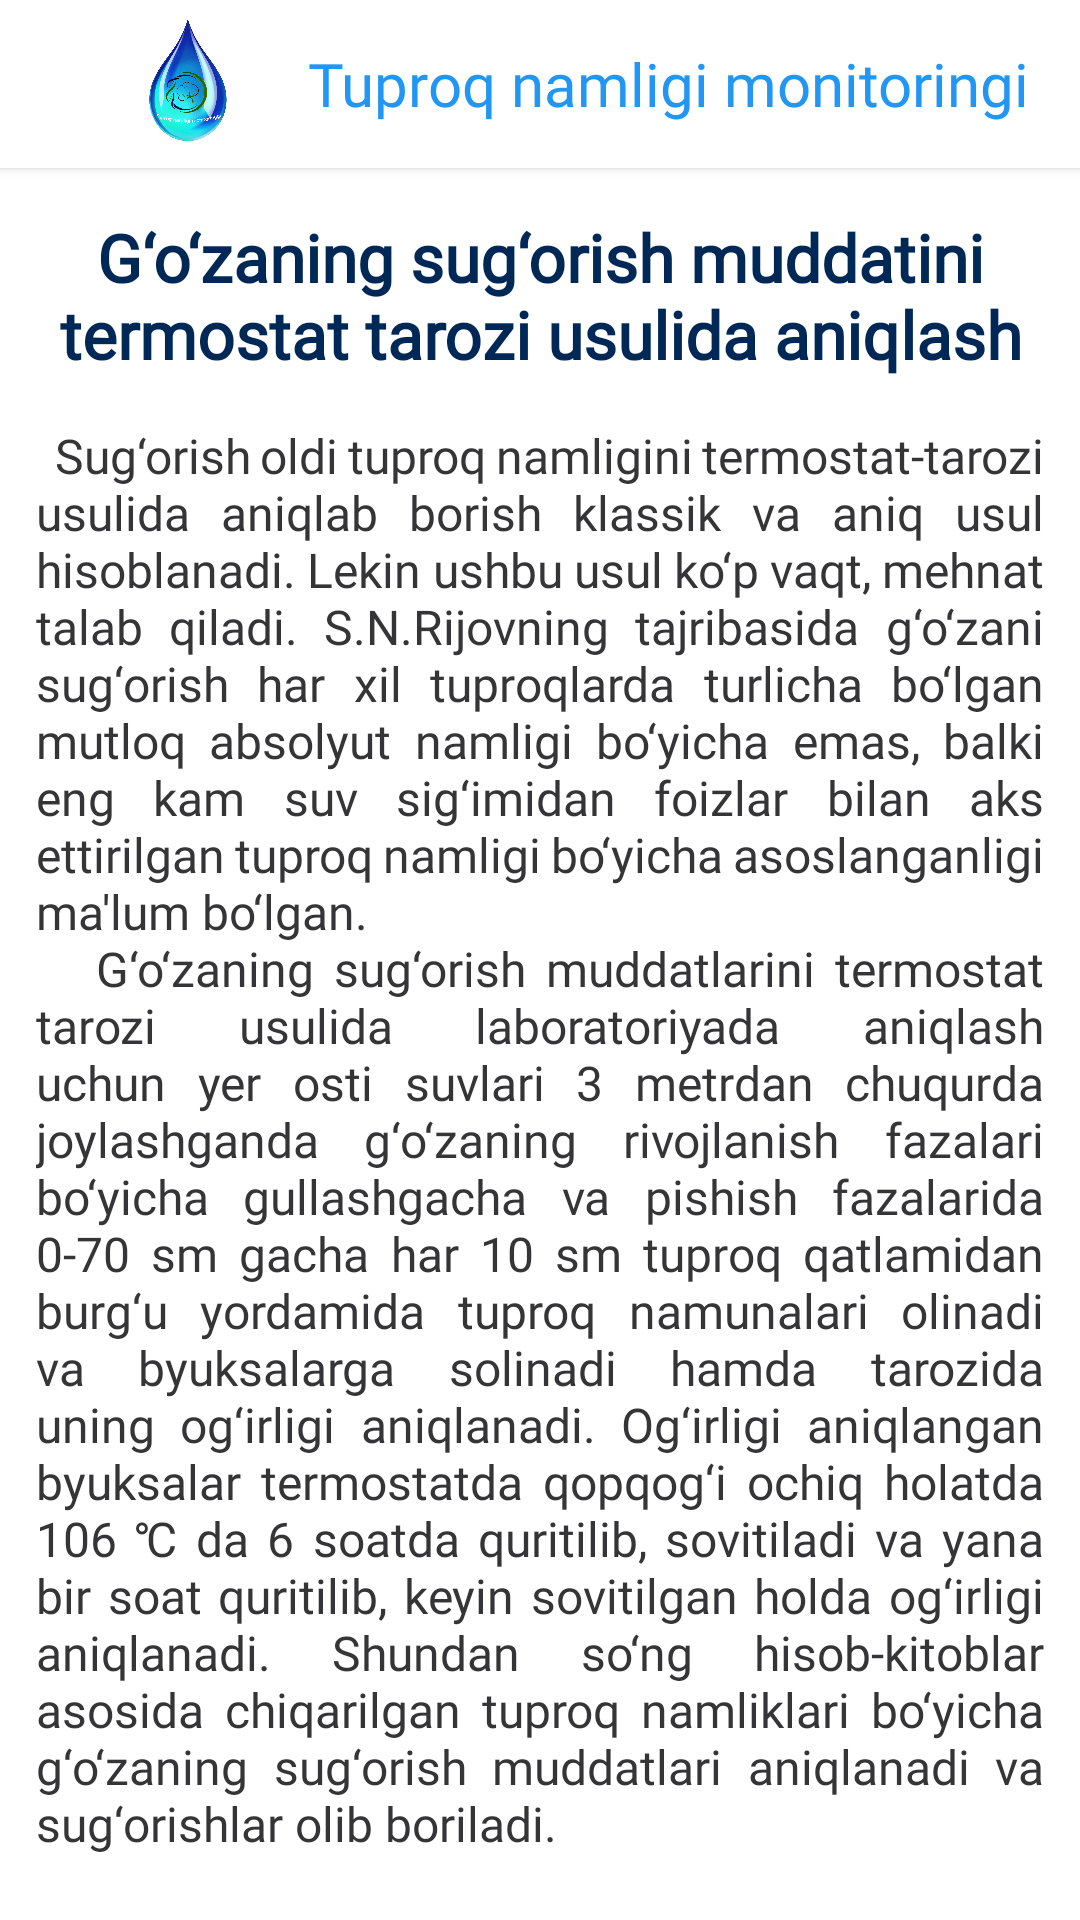

Produce the Android XML layout that renders to this screen, including the resource entries it uses.
<!-- AndroidManifest.xml: application theme Theme.TuproqNamligiMonitoringg -->
<!-- res/layout/fragment_thermostat_scales.xml -->
<?xml version="1.0" encoding="utf-8"?>
<androidx.coordinatorlayout.widget.CoordinatorLayout xmlns:android="http://schemas.android.com/apk/res/android"
    xmlns:tools="http://schemas.android.com/tools"
    android:layout_width="match_parent"
    android:layout_height="match_parent"
    xmlns:app="http://schemas.android.com/apk/res-auto"
    tools:context=".ui.fragments.experience.ThermostatScalesFragment">

    <com.google.android.material.appbar.AppBarLayout
        android:id="@+id/appBar"
        android:layout_width="match_parent"
        android:layout_height="wrap_content"
        app:elevation="2dp"
        android:background="@color/white">

        <androidx.appcompat.widget.Toolbar
            android:id="@+id/toolbar"
            android:layout_width="match_parent"
            android:layout_height="?attr/actionBarSize">

            <LinearLayout
                android:layout_width="match_parent"
                android:layout_height="match_parent"
                android:gravity="center">

                <ImageView
                    android:layout_width="60dp"
                    android:layout_height="60dp"
                    android:src="@drawable/app_logo"/>

                <com.google.android.material.textview.MaterialTextView
                    android:layout_width="wrap_content"
                    android:layout_height="wrap_content"
                    android:text="@string/app_name"
                    android:layout_marginStart="10dp"
                    android:textColor="#2196F3"
                    android:fontFamily="@font/intermedium"
                    android:textSize="20sp"/>
            </LinearLayout>
        </androidx.appcompat.widget.Toolbar>

    </com.google.android.material.appbar.AppBarLayout>

    <androidx.core.widget.NestedScrollView
        android:layout_width="match_parent"
        android:layout_height="match_parent"
        android:overScrollMode="never"
        app:layout_behavior="com.google.android.material.appbar.AppBarLayout$ScrollingViewBehavior">

        <androidx.constraintlayout.widget.ConstraintLayout
            android:layout_width="match_parent"
            android:layout_height="match_parent"
            android:layout_marginHorizontal="12dp">

            <TextView
                android:id="@+id/tvThermostatScales"
                android:layout_width="wrap_content"
                android:layout_height="wrap_content"
                android:textColor="@color/colortext1"
                android:textStyle="bold"
                android:layout_marginTop="15dp"
                android:layout_marginHorizontal="20dp"
                android:gravity="center"
                android:textSize="22sp"
                android:fontFamily="@font/interregular"
                android:text="@string/str_thermostat_scales"
                app:layout_constraintStart_toStartOf="parent"
                app:layout_constraintEnd_toEndOf="parent"
                app:layout_constraintTop_toTopOf="parent"/>

            <TextView
                android:id="@+id/tv1"
                android:layout_width="wrap_content"
                android:layout_height="wrap_content"
                android:layout_marginTop="15dp"
                android:gravity="fill_horizontal"
                android:text="@string/str_thermostat_ecales_1"
                android:textColor="@color/colortext2"
                android:justificationMode="inter_word"
                android:textSize="16sp"
                android:fontFamily="@font/interregular"
                app:layout_constraintEnd_toEndOf="parent"
                app:layout_constraintHorizontal_bias="0.0"
                app:layout_constraintStart_toStartOf="parent"
                app:layout_constraintTop_toBottomOf="@id/tvThermostatScales" />

            <ImageView
                android:id="@+id/iv1"
                android:layout_width="wrap_content"
                android:layout_height="150dp"
                android:src="@drawable/iv_thermostat_1"
                android:layout_marginVertical="10dp"
                app:layout_constraintStart_toStartOf="parent"
                app:layout_constraintEnd_toEndOf="parent"
                app:layout_constraintTop_toBottomOf="@id/tv1"/>

            <TextView
                android:id="@+id/tv2"
                android:layout_width="wrap_content"
                android:layout_height="wrap_content"
                android:text="Termostat"
                app:layout_constraintStart_toStartOf="parent"
                android:textColor="@color/colortext1"
               android:textSize="16sp"
                android:fontFamily="@font/interregular"
                android:textStyle="bold"
                android:layout_marginVertical="10dp"
                app:layout_constraintTop_toBottomOf="@id/iv1"/>

            <TextView
                android:id="@+id/tv3"
                android:layout_width="wrap_content"
                android:layout_height="wrap_content"
                android:text="Elektron tarozi"
                app:layout_constraintEnd_toEndOf="parent"
                android:textColor="@color/colortext1"
               android:textSize="16sp"
            android:fontFamily="@font/interregular"
                android:textStyle="bold"
                android:layout_marginVertical="10dp"
                app:layout_constraintTop_toBottomOf="@id/iv1"/>

            <ImageView
                android:id="@+id/iv2"
                android:layout_width="wrap_content"
                android:layout_height="150dp"
                android:src="@drawable/iv_thermostat_2"
                android:layout_marginVertical="10dp"
                app:layout_constraintStart_toStartOf="parent"
                app:layout_constraintEnd_toEndOf="parent"
                app:layout_constraintTop_toBottomOf="@id/tv2"/>

            <TextView
                android:id="@+id/tv4"
                android:layout_width="wrap_content"
                android:layout_height="wrap_content"
                android:text="@string/str_thermostat_2"
                app:layout_constraintEnd_toEndOf="parent"
                app:layout_constraintStart_toStartOf="parent"
                android:textColor="@color/colortext1"
               android:textSize="16sp"
            android:fontFamily="@font/interregular"
                android:textStyle="bold"
                android:layout_marginVertical="10dp"
                app:layout_constraintTop_toBottomOf="@id/iv2"/>

            <ImageView
                android:id="@+id/iv3"
                android:layout_width="wrap_content"
                android:layout_height="150dp"
                android:src="@drawable/iv_thermostat_3"
                android:layout_marginVertical="10dp"
                app:layout_constraintStart_toStartOf="parent"
                app:layout_constraintEnd_toEndOf="parent"
                app:layout_constraintTop_toBottomOf="@id/tv4"/>

            <TextView
                android:id="@+id/tv5"
                android:layout_width="wrap_content"
                android:layout_height="wrap_content"
                android:text="@string/str_thermostat_3"
                app:layout_constraintEnd_toEndOf="parent"
                app:layout_constraintStart_toStartOf="parent"
                android:textColor="@color/colortext1"
               android:textSize="16sp"
            android:fontFamily="@font/interregular"
                android:textStyle="bold"
                android:layout_marginVertical="10dp"
                app:layout_constraintTop_toBottomOf="@id/iv3"/>

            <TextView
                android:id="@+id/tv6"
                android:layout_width="wrap_content"
                android:layout_height="wrap_content"
                android:text="@string/str_thermostat_4"
                android:textColor="@color/colortext2"
                android:justificationMode="inter_word"
               android:textSize="16sp"
            android:fontFamily="@font/interregular"
                android:gravity="fill_horizontal"
                app:layout_constraintStart_toStartOf="parent"
                app:layout_constraintEnd_toEndOf="parent"
                app:layout_constraintTop_toBottomOf="@id/tv5"/>

            <View
                android:layout_width="match_parent"
                android:layout_height="15dp"
                app:layout_constraintStart_toStartOf="parent"
                app:layout_constraintEnd_toEndOf="parent"
                app:layout_constraintTop_toBottomOf="@id/tv6"/>


        </androidx.constraintlayout.widget.ConstraintLayout>
    </androidx.core.widget.NestedScrollView>

</androidx.coordinatorlayout.widget.CoordinatorLayout>
<!-- resources referenced by this layout -->
<resources>
  <color name="colortext1">#002856</color>
  <color name="colortext2">#353437</color>
  <color name="white">#FFFFFF</color>
  <!-- drawable app_logo: png bitmap (drawable-v24, 513296 bytes) -->
  <!-- drawable iv_thermostat_1: jpg bitmap (drawable-v24, 17019 bytes) -->
  <!-- drawable iv_thermostat_2: jpg bitmap (drawable-v24, 36493 bytes) -->
  <!-- drawable iv_thermostat_3: jpg bitmap (drawable-v24, 72817 bytes) -->
  <string name="app_name">Tuproq namligi monitoringi</string>
  <string name="str_thermostat_2">Tuproq namligini aniqlashda foydalaniladigan byuksalar</string>
  <string name="str_thermostat_3">G‘o‘zaning sug‘orish muddatlarini termostat tarozi usulida aniqlash uchun burg‘u yordamida tuproq namunalarini olish</string>
  <string name="str_thermostat_4"> \u0020  Misol: byuksa og‘irligi 20,43 g, nam tuproq byuksa bilan 70,01 g, ChDNS ko‘rsatkichi esa 22,5 % bo‘lsa, amallar quyidagicha bajariladi. Nam tuproq quritilgandan keyin quruq tuproq og‘irligi byuksa bilan 64,32 g ni tashkil etdi. Nam tuproq og‘irligidan quruq tuproq og‘irligining ayirmasi 5,69 g namlik og‘irligi kelib chiqadi. 70,01-64,32=5,69 g. Nam tuproq og‘irligidan byuksa og‘irligi va namlik og‘irligining ayirmasi absolyut tuproq og‘irligini beradi. Ya\'ni, 70,01-20,43=49,58-5,69=43,89 g. Bunda, tuproq namligi quyidagicha aniqlanadi, ya\'ni 5,69x100/43,89=12,96 %. ChDNSga nisbatan tuproq namligi quyidagicha aniqlanadi, ya\'ni 12,96/22,5x100=57,62 %. Bu tuproqning 0-10 sm qatlamdagi namlik ko‘rsatkichi, agar gullashgacha 0-70 sm qatlamdagi namlik aniqlanishi zarur bo‘lsa, har 10 sm qatlamdagi namlik yuqoridagi tartibda alohida aniqlanib, o‘rtachasi topiladi. Bu bitta nuqtada amalga oshirilgan amallar. Tuproq namligi 3 ta nuqtadan aniqlanib, o‘rtachasi hisobga olinadi.</string>
  <string name="str_thermostat_ecales_1"> \u0020  Sug‘orish oldi tuproq namligini termostat-tarozi usulida aniqlab borish klassik va aniq usul hisoblanadi. Lekin ushbu usul ko‘p vaqt, mehnat talab qiladi. S.N.Rijovning tajribasida g‘o‘zani sug‘orish har xil tuproqlarda turlicha bo‘lgan mutloq absolyut namligi bo‘yicha emas, balki eng kam suv sig‘imidan foizlar bilan aks ettirilgan tuproq namligi bo‘yicha asoslanganligi ma\'lum bo‘lgan.\n
          \u0020 G‘o‘zaning sug‘orish muddatlarini termostat tarozi usulida laboratoriyada aniqlash uchun yer osti suvlari 3 metrdan chuqurda joylashganda g‘o‘zaning rivojlanish fazalari bo‘yicha gullashgacha va pishish fazalarida 0-70 sm gacha har 10 sm tuproq qatlamidan burg‘u yordamida tuproq namunalari olinadi va byuksalarga solinadi hamda tarozida uning og‘irligi aniqlanadi. Og‘irligi aniqlangan byuksalar termostatda qopqog‘i ochiq holatda 106 \u2103 da 6 soatda quritilib, sovitiladi va yana bir soat quritilib, keyin sovitilgan holda og‘irligi aniqlanadi. Shundan so‘ng hisob-kitoblar asosida chiqarilgan tuproq namliklari bo‘yicha g‘o‘zaning sug‘orish muddatlari aniqlanadi va sug‘orishlar olib boriladi.</string>
  <string name="str_thermostat_scales">G‘o‘zaning sug‘orish muddatini termostat tarozi usulida aniqlash</string>
  <style name="Theme.TuproqNamligiMonitoringg" parent="Theme.MaterialComponents.Light.NoActionBar">
          
          <item name="colorPrimary">@color/purple_500</item>
          <item name="colorPrimaryVariant">@color/purple_700</item>
          <item name="colorOnPrimary">@color/white</item>
          
          <item name="colorSecondary">@color/teal_200</item>
          <item name="colorSecondaryVariant">@color/teal_700</item>
          <item name="colorOnSecondary">@color/black</item>
          
          <item name="android:statusBarColor">#20BABABA</item>
          
  
          <item name="android:windowLightStatusBar" tools:ignore="NewApi">true</item>
      </style>
  <color name="purple_500">#FF6200EE</color>
  <color name="purple_700">#FF3700B3</color>
  <color name="teal_200">#FF03DAC5</color>
  <color name="teal_700">#FF018786</color>
  <color name="black">#FF000000</color>
</resources>
